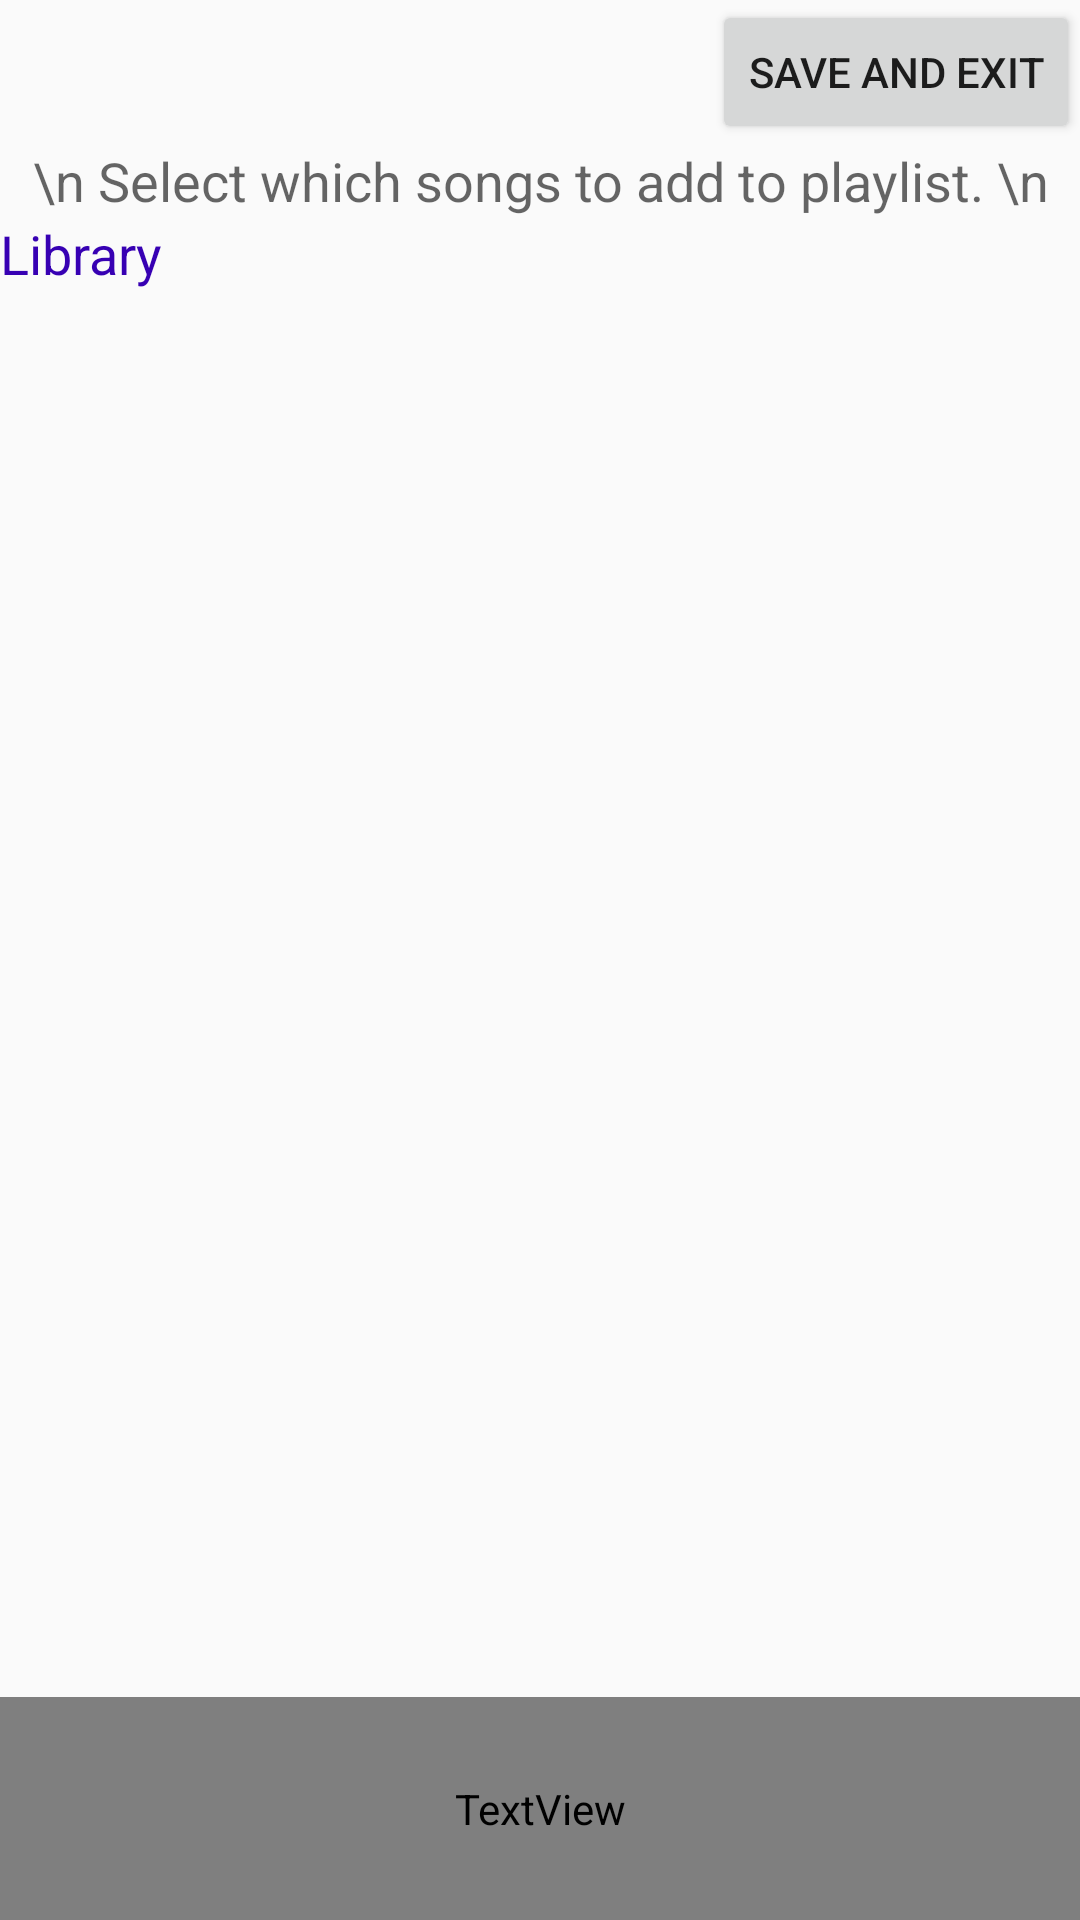

Layout XML and referenced resources for this Android screen:
<!-- AndroidManifest.xml: application theme AppTheme -->
<!-- res/layout/addsongstoplaylistscreen.xml -->
<?xml version="1.0" encoding="utf-8"?>
<LinearLayout xmlns:android="http://schemas.android.com/apk/res/android"
    xmlns:tools="http://schemas.android.com/tools"
    android:orientation="vertical"
    android:layout_width="match_parent"
    android:layout_height="match_parent">

    <Button android:id="@+id/addSongsSave"
        android:layout_width="wrap_content"
        android:layout_height="wrap_content"
        android:layout_gravity="right"
        android:text="Save and Exit"
        />

    <TextView android:id="@+id/instAddSongs"
        android:layout_width="match_parent" android:layout_height="wrap_content"
        android:gravity="center_vertical|center_horizontal"
        android:textAppearance="?android:attr/textAppearanceMedium"
        android:text="\n Select which songs to add to playlist. \n"
        />

    
    <TextView
        android:textColor="@color/colorPrimaryDark"
        android:layout_width="wrap_content"
        android:layout_height="wrap_content"
        android:textAppearance="?android:attr/textAppearanceMedium"
        android:text="Library"
        android:id="@+id/addSongsLibraryLabel" />

    <FrameLayout
        android:layout_width="match_parent"
        android:layout_height="469dp"
        >
        
        <ListView
            android:id="@+id/list"
            android:layout_width="wrap_content"
            android:layout_height="wrap_content"
            android:drawSelectorOnTop="false"
            android:visibility="visible"
            android:clickable="true"

            />
    </FrameLayout>
    <TextView
        android:layout_width="match_parent"
        android:layout_height="match_parent"
        android:id="@+id/songtitleAS"
        android:textColor="@color/common_google_signin_btn_text_dark_focused"
        android:textSize="20sp"
        android:textStyle="bold"/>
    <TextView
        android:layout_width="match_parent"
        android:layout_height="match_parent"
        android:id="@+id/artistnameAS"
        android:textColor="#FFFFFF99"
        android:textSize="18sp"
        tools:textColor="@color/common_google_signin_btn_text_dark_focused" />
</LinearLayout>
<!-- resources referenced by this layout -->
<resources>
  <style name="AppTheme" parent="Theme.AppCompat.Light.NoActionBar">
          
          <item name="colorPrimary">@color/colorPrimary</item>
          <item name="colorPrimaryDark">@color/colorPrimaryDark</item>
          <item name="colorAccent">@color/colorAccent</item>
      </style>
  <!-- not gathered from this repository: default colours our renderer supplied (Android Studio template values) -->
  <color name="colorPrimary">#FF6200EE</color>
  <color name="colorPrimaryDark">#FF3700B3</color>
  <color name="colorAccent">#FF03DAC5</color>
</resources>
